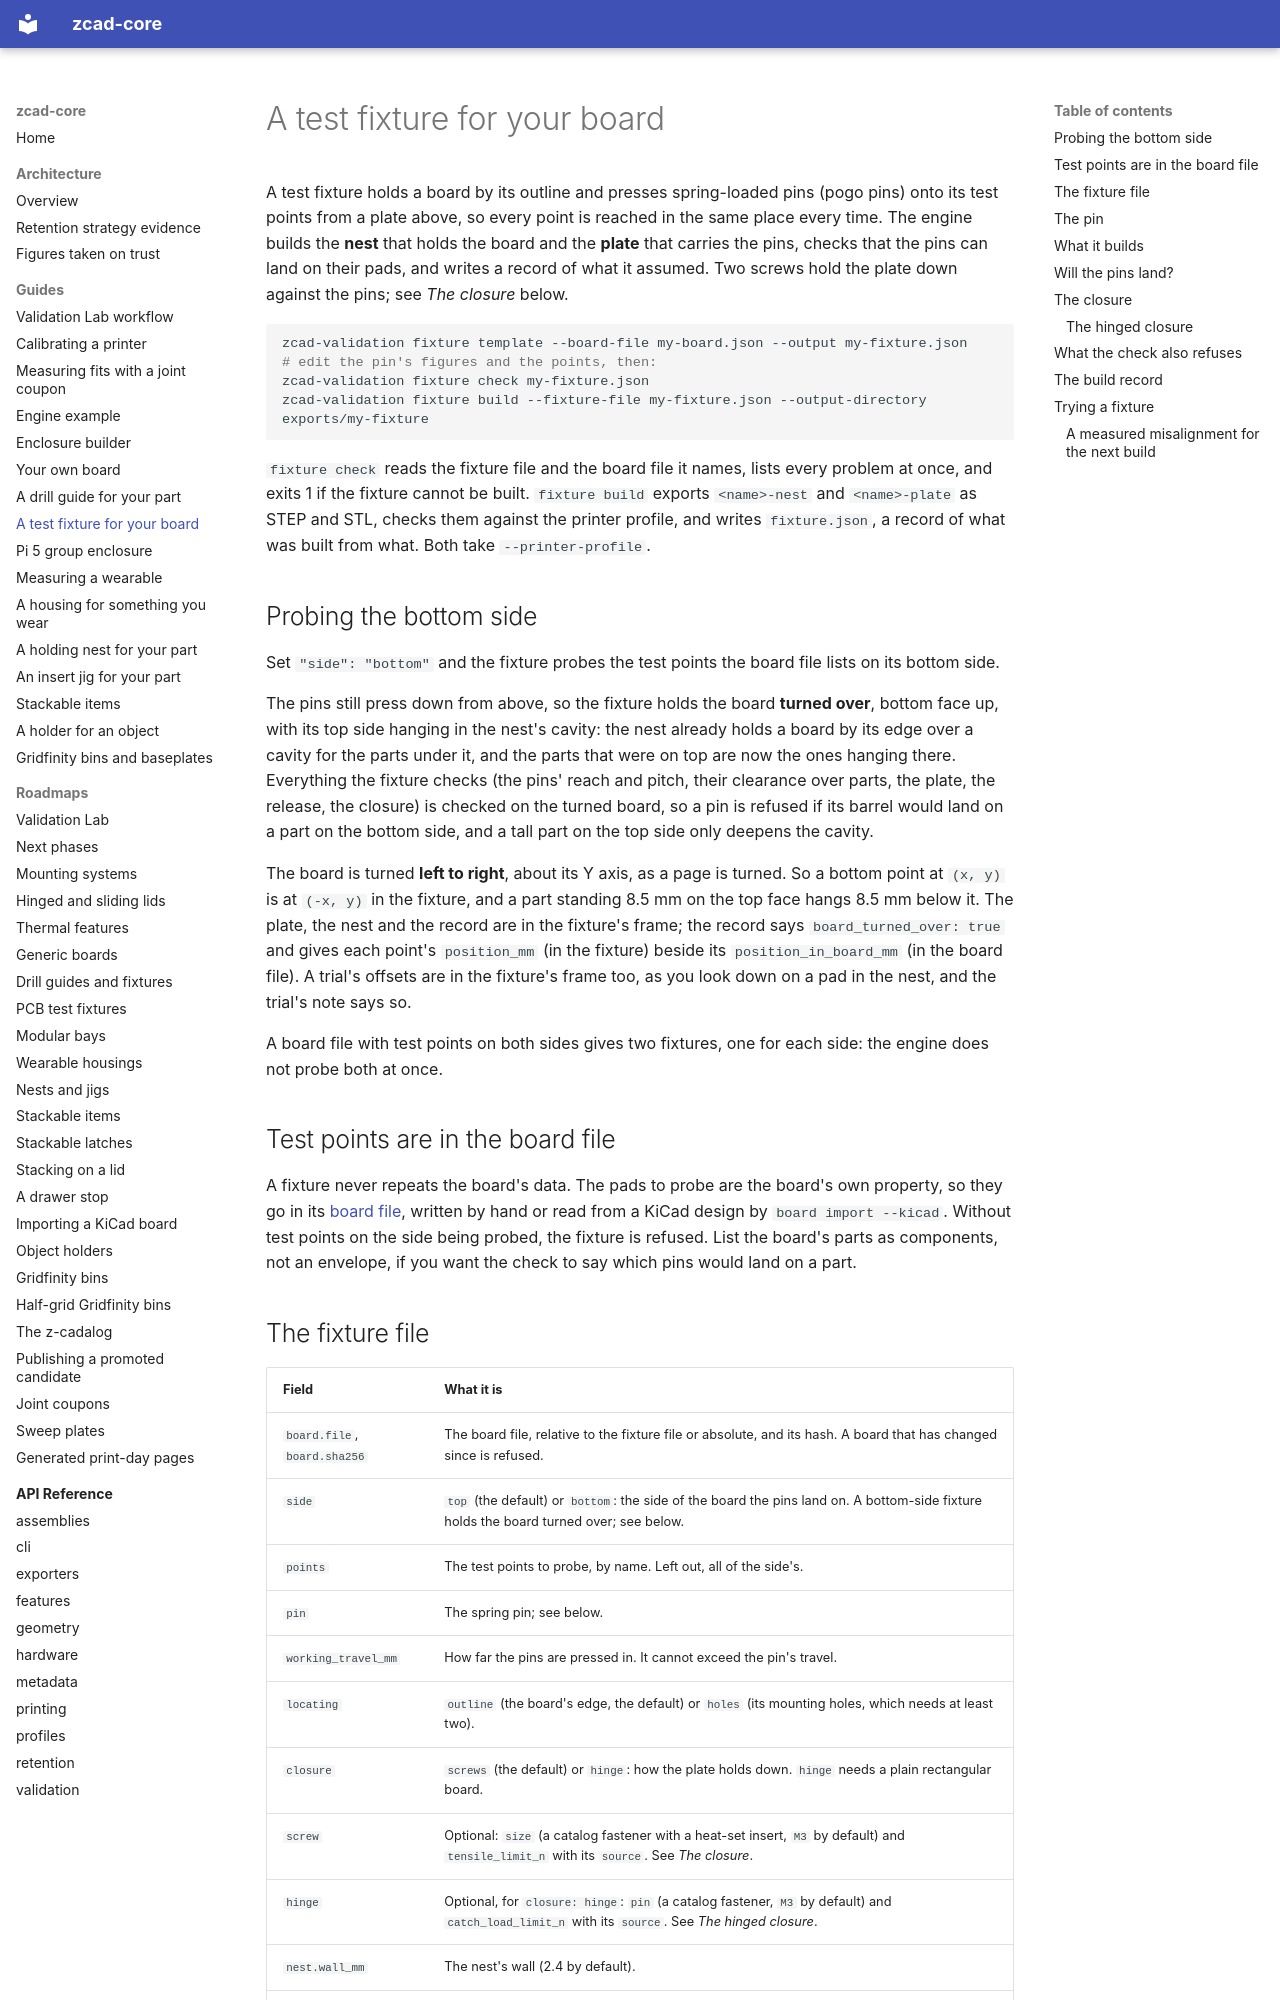

repository: zacharymplace/zcad-core · page: guides/pcb-test-fixture/index.html · generator: mkdocs

# A test fixture for your board

A test fixture holds a board by its outline and presses spring-loaded pins
(pogo pins) onto its test points from a plate above, so every point is reached
in the same place every time. The engine builds the **nest** that holds the board
and the **plate** that carries the pins, checks that the pins can land on their
pads, and writes a record of what it assumed. Two screws hold the plate down
against the pins; see *The closure* below.

```bash
zcad-validation fixture template --board-file my-board.json --output my-fixture.json
# edit the pin's figures and the points, then:
zcad-validation fixture check my-fixture.json
zcad-validation fixture build --fixture-file my-fixture.json --output-directory exports/my-fixture
```

`fixture check` reads the fixture file and the board file it names, lists every
problem at once, and exits 1 if the fixture cannot be built. `fixture build`
exports `<name>-nest` and `<name>-plate` as STEP and STL, checks them against the
printer profile, and writes `fixture.json`, a record of what was built from what.
Both take `--printer-profile`.

## Probing the bottom side

Set `"side": "bottom"` and the fixture probes the test points the board file lists on its bottom side.

The pins still press down from above, so the fixture holds the board **turned over**, bottom face up, with its top
side hanging in the nest's cavity: the nest already holds a board by its edge over a cavity for the parts under it,
and the parts that were on top are now the ones hanging there. Everything the fixture checks (the pins' reach and pitch,
their clearance over parts, the plate, the release, the closure) is checked on the turned board, so a pin is refused if its
barrel would land on a part on the bottom side, and a tall part on the top side only deepens the cavity.

The board is turned **left to right**, about its Y axis, as a page is turned. So a bottom point at `(x, y)` is at `(-x, y)`
in the fixture, and a part standing 8.5 mm on the top face hangs 8.5 mm below it. The plate, the nest and the record are in the
fixture's frame; the record says `board_turned_over: true` and gives each point's `position_mm` (in the fixture) beside its
`position_in_board_mm` (in the board file). A trial's offsets are in the fixture's frame too, as you look down on a pad in
the nest, and the trial's note says so.

A board file with test points on both sides gives two fixtures, one for each side: the engine does not probe both at once.

## Test points are in the board file

A fixture never repeats the board's data. The pads to probe are the board's own
property, so they go in its [board file](board-file.md#test-points), written by
hand or read from a KiCad design by `board import --kicad`. Without
test points on the side being probed, the fixture is refused. List the board's
parts as components, not an envelope, if you want the check to say which pins
would land on a part.

## The fixture file

| Field | What it is |
| --- | --- |
| `board.file`, `board.sha256` | The board file, relative to the fixture file or absolute, and its hash. A board that has changed since is refused. |
| `side` | `top` (the default) or `bottom`: the side of the board the pins land on. A bottom-side fixture holds the board turned over; see below. |
| `points` | The test points to probe, by name. Left out, all of the side's. |
| `pin` | The spring pin; see below. |
| `working_travel_mm` | How far the pins are pressed in. It cannot exceed the pin's travel. |
| `locating` | `outline` (the board's edge, the default) or `holes` (its mounting holes, which needs at least two). |
| `closure` | `screws` (the default) or `hinge`: how the plate holds down. `hinge` needs a plain rectangular board. |
| `screw` | Optional: `size` (a catalog fastener with a heat-set insert, `M3` by default) and `tensile_limit_n` with its `source`. See *The closure*. |
| `hinge` | Optional, for `closure: hinge`: `pin` (a catalog fastener, `M3` by default) and `catch_load_limit_n` with its `source`. See *The hinged closure*. |
| `nest.wall_mm` | The nest's wall (2.4 by default). |
| `plate.thickness_mm` | The plate's thickness. Left out, it is two barrel diameters, or as much as the room allows. |
